100-way image classification set "100_whole_foods" from GitHub (PaingLinHtike/Nutrify); label vocabulary: almonds, apple, apricot fruit, asparagus, avocado, bacon, bagel, banana, beef meat, beetroot, bell pepper, black beans, blackberries, blueberries, bread, broccoli, brown rice, butter, cabbage, cantaloupe melon, carrots, cashews, cauliflower, celery, cheddar cheese, cherries, chia seeds, chicken breast, chicken thigh, chicken wings, chickpeas, coconut, cod fish, corn, crab, cucumber, dates fruit, duck breast, egg, eggplant, figs fruit, garlic, grapefruit, grapes, green beans, ham, honey, kidney beans, kiwi fruit, lamb chop, lentils, lettuce, lobster, mango fruit, milk, mozzarella cheese, mushrooms, noodles, oats, onion, orange fruit, papaya fruit, pasta, peach fruit, peanut butter, peanuts, pear fruit, peas, pineapple, pistachios, plum fruit, pomegranate, popcorn, pork chop, potato, pumpkin, pumpkin seeds, radish, raspberries, rice, salmon fish, sardines, sesame seeds, shrimp, soybeans, spinach, squid, strawberries, sunflower seeds, sweet potato, tilapia fish, tofu, tomato, tuna fish, turkey breast, turnip, walnuts, watermelon, yogurt, zucchini.

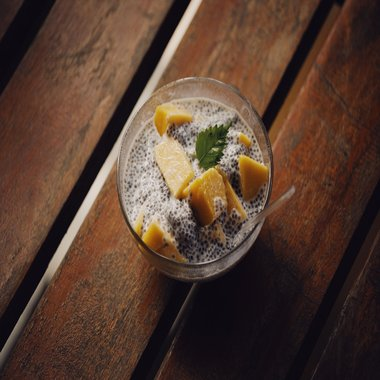
Label: chia seeds

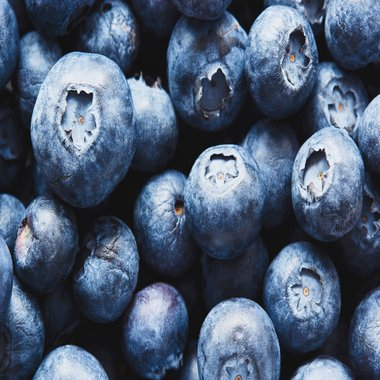
Label: blueberries

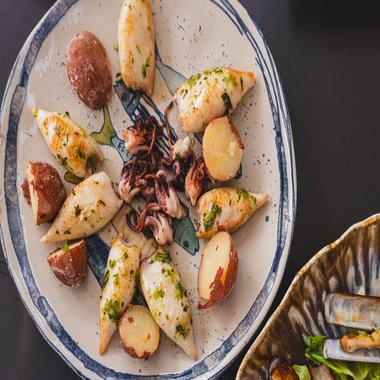
Label: squid

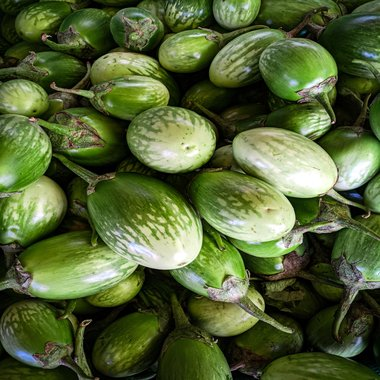
Label: eggplant

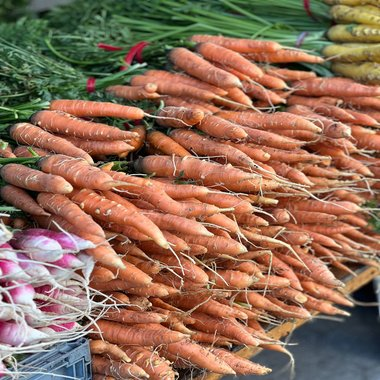
Label: carrots

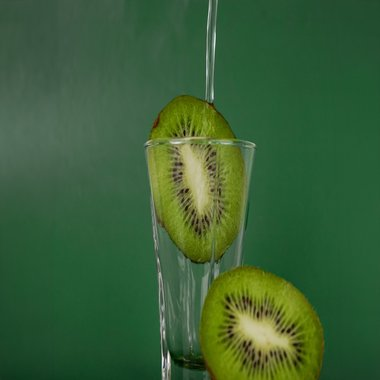
Label: kiwi fruit
